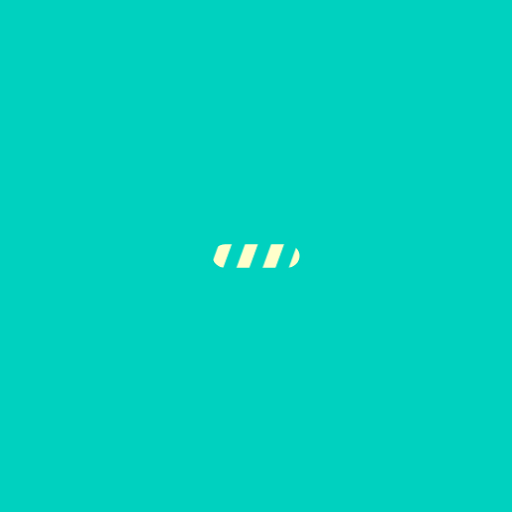
t = 0.00 s
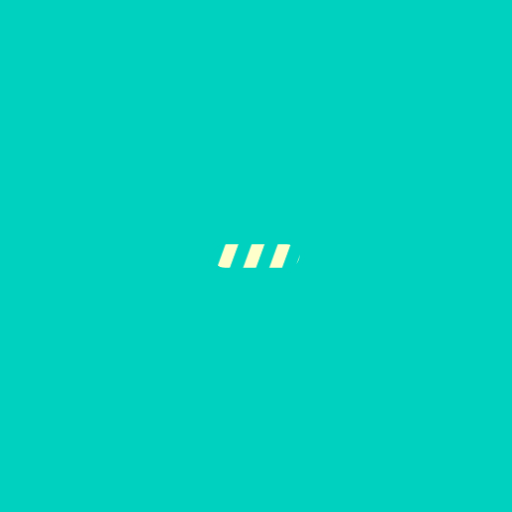
t = 0.25 s
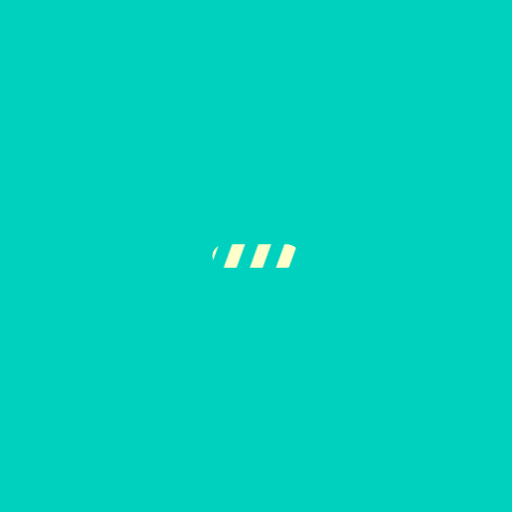
t = 0.50 s
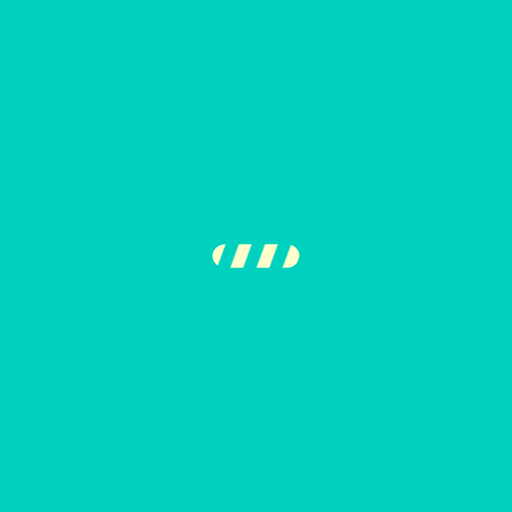
t = 0.75 s

The animated SVG that drew these frames (rendered in a browser with its animation timeline set to each time). Animation: 1 SMIL element (animateTransform=1); one cycle of 1.00 s, repeats indefinitely.

<svg width="80px"  height="80px"  xmlns="http://www.w3.org/2000/svg" viewBox="-200 -200 500 500" preserveAspectRatio="xMidYMid" class="lds-stripe" style="background: rgba(0, 209, 191, 1.0) none repeat scroll 0% 0%;">
    <defs>
      <pattern id="blah" patternUnits="userSpaceOnUse" x="0" y="0" width="100" height="100">
        <g transform="translate(7.8 0)">
          <g transform="rotate(20 50 50) scale(1.2)">
            <rect x="-20" y="-10" width="10" height="120" ng-attr-fill="{{config.c1}}" fill="#00d1bf"></rect>
            <rect x="-10" y="-10" width="10" height="120" ng-attr-fill="{{config.c2}}" fill="#ffffcb"></rect>
            <rect x="0" y="-10" width="10" height="120" ng-attr-fill="{{config.c1}}" fill="#00d1bf"></rect>
            <rect x="10" y="-10" width="10" height="120" ng-attr-fill="{{config.c2}}" fill="#ffffcb"></rect>
            <rect x="20" y="-10" width="10" height="120" ng-attr-fill="{{config.c1}}" fill="#00d1bf"></rect>
            <rect x="30" y="-10" width="10" height="120" ng-attr-fill="{{config.c2}}" fill="#ffffcb"></rect>
            <rect x="40" y="-10" width="10" height="120" ng-attr-fill="{{config.c1}}" fill="#00d1bf"></rect>
            <rect x="50" y="-10" width="10" height="120" ng-attr-fill="{{config.c2}}" fill="#ffffcb"></rect>
            <rect x="60" y="-10" width="10" height="120" ng-attr-fill="{{config.c1}}" fill="#00d1bf"></rect>
            <rect x="70" y="-10" width="10" height="120" ng-attr-fill="{{config.c2}}" fill="#ffffcb"></rect>
            <rect x="80" y="-10" width="10" height="120" ng-attr-fill="{{config.c1}}" fill="#00d1bf"></rect>
            <rect x="90" y="-10" width="10" height="120" ng-attr-fill="{{config.c2}}" fill="#ffffcb"></rect>
            <rect x="100" y="-10" width="10" height="120" ng-attr-fill="{{config.c1}}" fill="#00d1bf"></rect>
            <rect x="110" y="-10" width="10" height="120" ng-attr-fill="{{config.c1}}" fill="#00d1bf"></rect>
          </g>
          <animateTransform attributeName="transform" type="translate" values="0 0;26 0" keyTimes="0;1" ng-attr-dur="{{config.speed}}s" repeatCount="indefinite" dur="1s"></animateTransform>
        </g>
      </pattern>
    </defs>
    <rect ng-attr-rx="{{config.r}}" ng-attr-ry="{{config.r}}" ng-attr-x="{{config.x}}" ng-attr-y="{{config.y}}" ng-attr-stroke="{{config.stroke}}" ng-attr-stroke-width="{{config.strokeWidth}}" ng-attr-width="{{config.width}}" ng-attr-height="{{config.height}}" fill="url(#blah)" rx="15" ry="15" x="5" y="36" stroke="#00d1bf" stroke-width="5" width="90" height="28"></rect>
</svg>